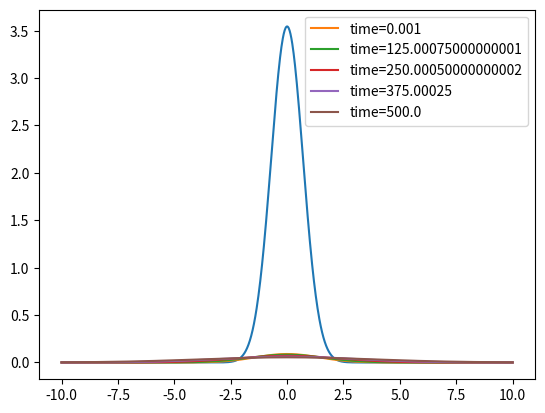

Source code (Python):
import numpy as np
import matplotlib.pyplot as plt
from scipy.integrate import quad
import time

time_start = time.perf_counter()

def complex_quadrature(func, a, b, **kwargs):
    def real_func(x):
        return np.real(func(x))
    def imag_func(x):
        return np.imag(func(x))
    real_integral = quad(real_func, a, b, **kwargs)
    imag_integral = quad(imag_func, a, b, **kwargs)
    return real_integral[0] + 1j*imag_integral[0]

def complex_trapz(func):
    real_func = np.real(func)
    imag_func = np.imag(func)
    real_integral = np.trapz(real_func)
    imag_integral = np.trapz(imag_func)
    return real_integral + 1j*imag_integral

a = 1
m = 100

def FT(x, k_values):
    ft = []
    for k in k_values:
        def integrand(x):
            initial_state = np.exp(-(x**2/(4*a**2)))
            return initial_state*np.exp(1j*k*x)

        ft_k = complex_quadrature(integrand, -np.inf, np.inf)
        ft.append(ft_k)
    return ft

def IFT_evo(ftrans, k, x_values, t_flight1):

    #dispersion relation
    omega = k**2/(2*m)
    #omega = np.sqrt(k**2 + m**2)

    ift = []
    for x in x_values:

        integrand = ftrans*np.exp(-1j*(k*x-omega*t_flight1))

        ift_x = complex_trapz(integrand)
        ift.append(ift_x)
    return ift

samples = 1000
extent = 10
x = np.linspace(-extent, extent, samples)
k = np.linspace(-extent, extent, samples)

psi_k = FT(x, k)
plt.plot(k, np.abs(psi_k))
plt.show()

t_flight = 500
eps = 0.001
for t in np.linspace(eps, t_flight, 5):
    psi_xt = IFT_evo(psi_k, k, x, t)

    norm = np.sqrt(np.trapz(np.abs(psi_xt)**2))

    print(norm)

    plt.plot(x, np.abs(psi_xt)/norm, label='time={}'.format(t))

plt.legend()
plt.show()

time_elapsed = (time.perf_counter() - time_start)
print ("checkpoint %5.1f secs" % (time_elapsed))